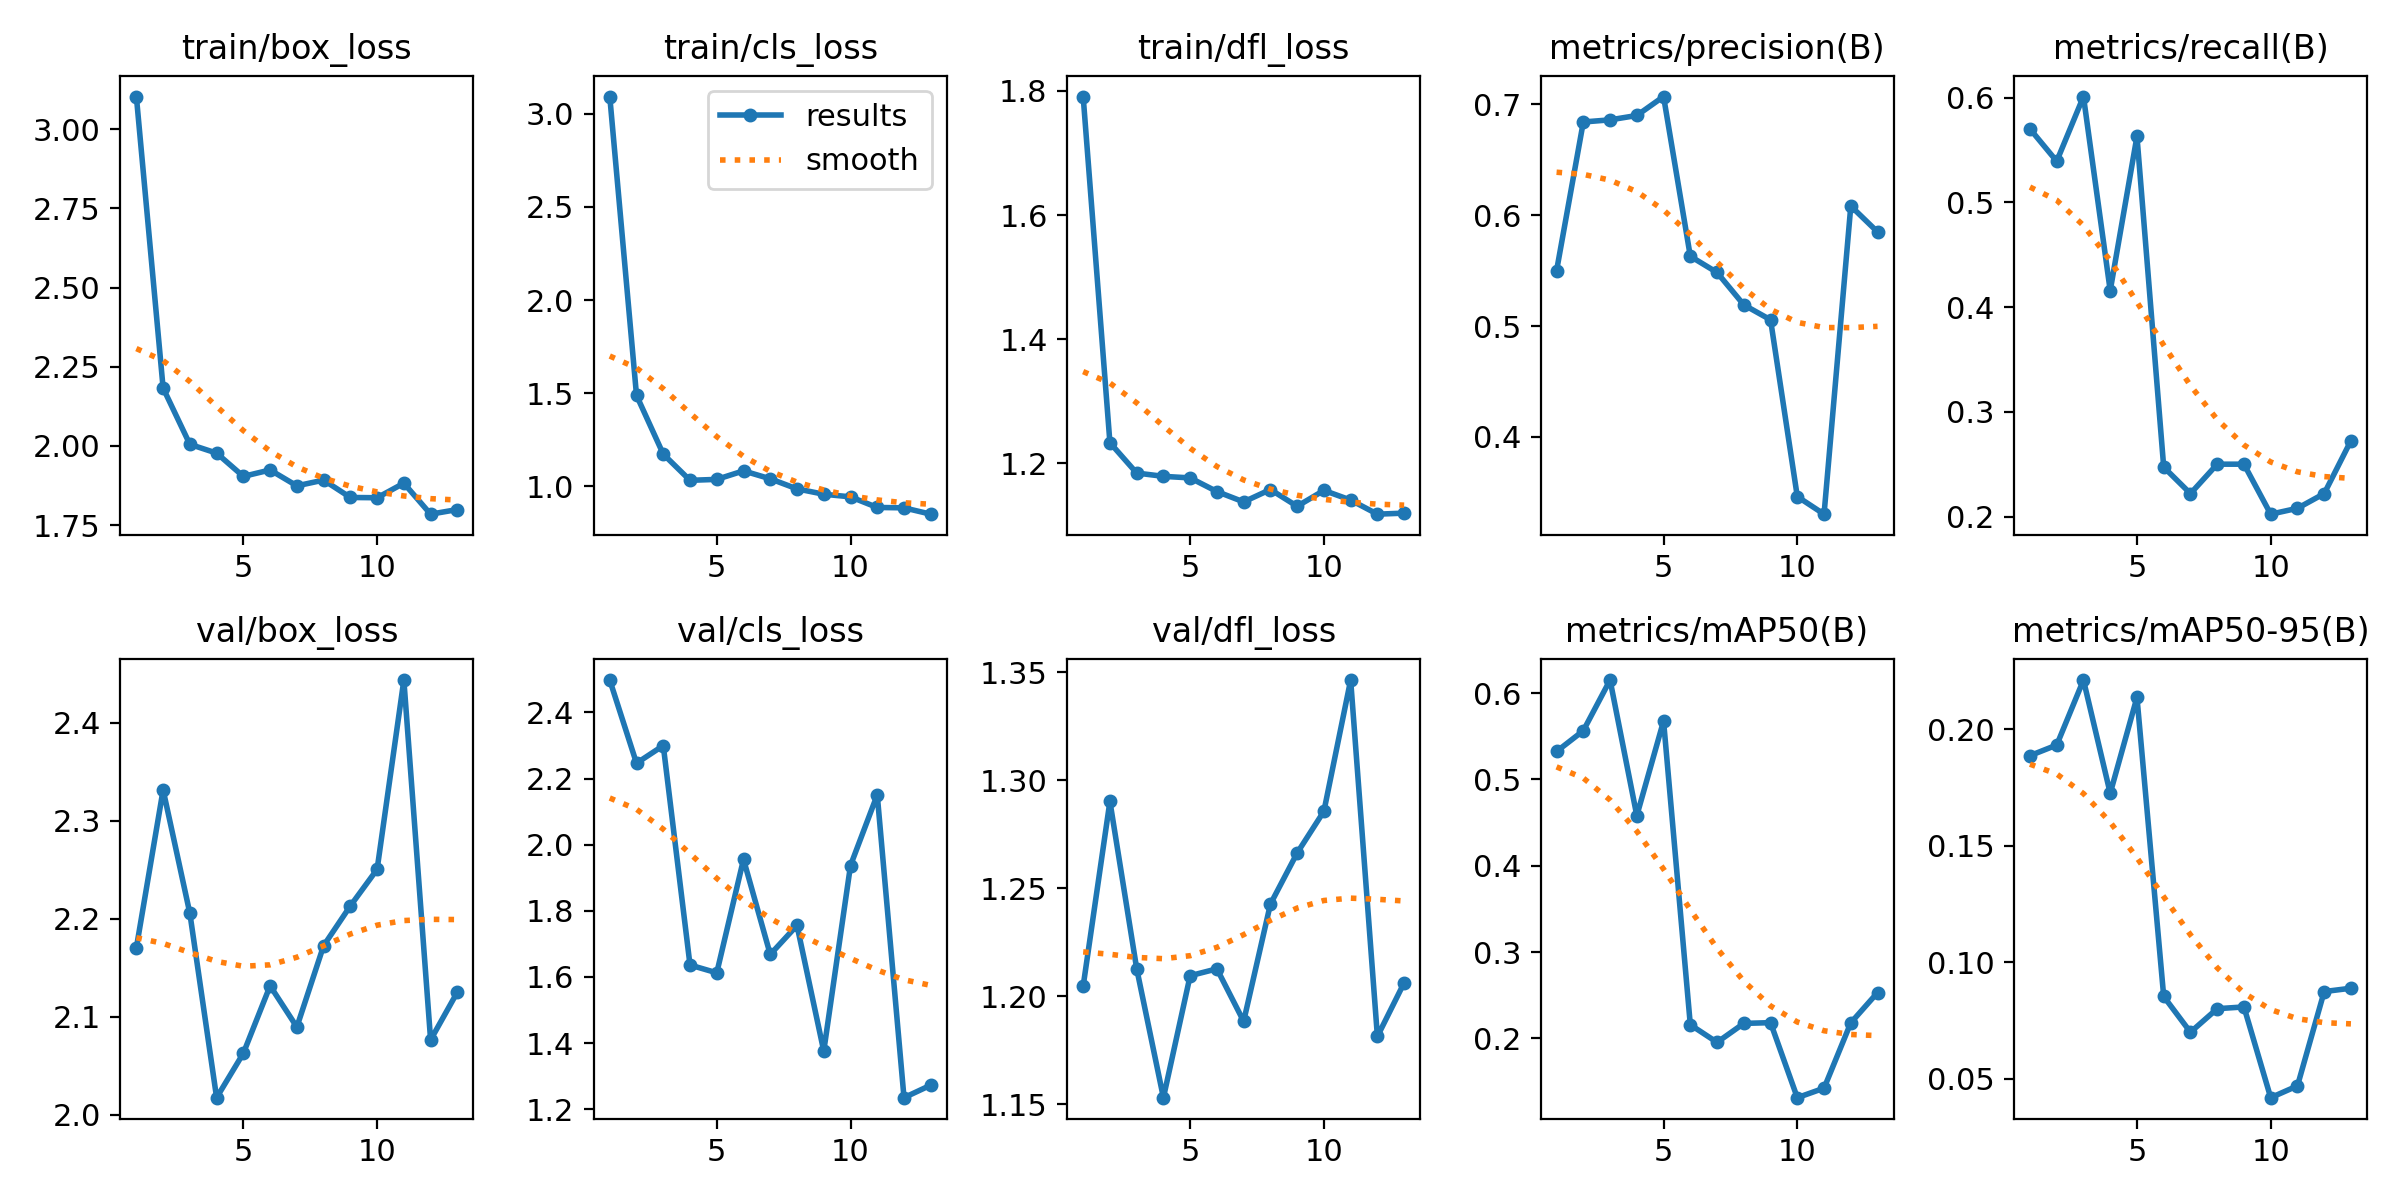

The file beside this chart, header and first rows:
epoch, time, train/box_loss, train/cls_loss, train/dfl_loss, metrics/precision(B), metrics/recall(B), metrics/mAP50(B), metrics/mAP50-95(B), val/box_loss, val/cls_loss, val/dfl_loss, lr/pg0, lr/pg1, lr/pg2
1, 32.92, 3.103, 3.092, 1.791, 0.55, 0.5702, 0.5323, 0.1887, 2.17, 2.498, 1.205, 0.00014, 0.00014, 0.00014
2, 58.16, 2.183, 1.488, 1.233, 0.6842, 0.5393, 0.5564, 0.1933, 2.332, 2.246, 1.29, 0.000295, 0.000295, 0.000295
3, 86.14, 2.005, 1.173, 1.184, 0.6861, 0.6011, 0.6151, 0.2212, 2.205, 2.3, 1.213, 0.0004448, 0.0004448, 0.0004448
4, 118.6, 1.977, 1.032, 1.179, 0.6901, 0.4157, 0.458, 0.1726, 2.017, 1.636, 1.153, 0.0005893, 0.0005893, 0.0005893
5, 152.7, 1.904, 1.038, 1.177, 0.7072, 0.563, 0.5676, 0.2138, 2.063, 1.613, 1.21, 0.0007285, 0.0007285, 0.0007285
6, 187.8, 1.924, 1.083, 1.155, 0.563, 0.2472, 0.2157, 0.08526, 2.131, 1.956, 1.213, 0.0008624, 0.0008624, 0.0008624
7, 221, 1.874, 1.041, 1.138, 0.5484, 0.2219, 0.1953, 0.06991, 2.089, 1.668, 1.188, 0.0009911, 0.0009911, 0.0009911
8, 256.9, 1.892, 0.9867, 1.158, 0.5192, 0.25, 0.2173, 0.08001, 2.172, 1.756, 1.243, 0.001114, 0.001114, 0.001114
9, 290.5, 1.837, 0.9578, 1.131, 0.5057, 0.25, 0.2182, 0.08077, 2.213, 1.376, 1.266, 0.001233, 0.001233, 0.001233
10, 327.7, 1.836, 0.9438, 1.157, 0.3462, 0.2023, 0.1313, 0.04178, 2.25, 1.937, 1.286, 0.001345, 0.001345, 0.001345
11, 366.7, 1.882, 0.8868, 1.141, 0.3303, 0.2079, 0.1423, 0.04685, 2.444, 2.151, 1.346, 0.001453, 0.001453, 0.001453
12, 406.3, 1.785, 0.8848, 1.118, 0.6084, 0.2219, 0.218, 0.08737, 2.076, 1.235, 1.181, 0.001555, 0.001555, 0.001555
13, 450.8, 1.799, 0.8508, 1.12, 0.585, 0.2725, 0.253, 0.08881, 2.125, 1.273, 1.206, 0.001604, 0.001604, 0.001604
